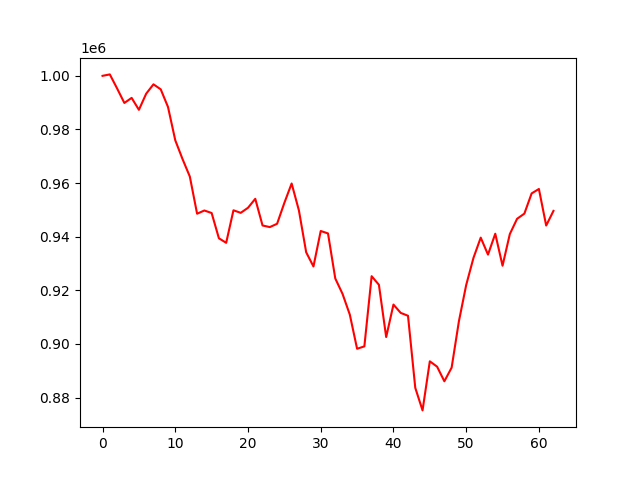

The table this chart was drawn from, first rows:
account_value, date, daily_return
1000000, 2022-01-03, 
1000534, 2022-01-04, 0.0005339
995302, 2022-01-05, -0.00523
989880, 2022-01-06, -0.005447
991774, 2022-01-07, 0.001913
987321, 2022-01-10, -0.00449
993337, 2022-01-11, 0.006092
996834, 2022-01-12, 0.003521
994966, 2022-01-13, -0.001874
988386, 2022-01-14, -0.006613
975960, 2022-01-18, -0.01257
968939, 2022-01-19, -0.007194
962442, 2022-01-20, -0.006706
948561, 2022-01-21, -0.01442
949773, 2022-01-24, 0.001277
948834, 2022-01-25, -0.0009886
939402, 2022-01-26, -0.00994
937718, 2022-01-27, -0.001793
949847, 2022-01-28, 0.01293
948897, 2022-01-31, -0.001
950783, 2022-02-01, 0.001988
954130, 2022-02-02, 0.00352
944181, 2022-02-03, -0.01043
943581, 2022-02-04, -0.0006349
944813, 2022-02-07, 0.001305
952619, 2022-02-08, 0.008262
959842, 2022-02-09, 0.007582
949806, 2022-02-10, -0.01046
934185, 2022-02-11, -0.01645
928893, 2022-02-14, -0.005665
942126, 2022-02-15, 0.01425
941217, 2022-02-16, -0.0009642
924423, 2022-02-17, -0.01784
918663, 2022-02-18, -0.006231
910929, 2022-02-22, -0.008419
898194, 2022-02-23, -0.01398
899094, 2022-02-24, 0.001002
925268, 2022-02-25, 0.02911
922060, 2022-02-28, -0.003466
902564, 2022-03-01, -0.02114
914683, 2022-03-02, 0.01343
911570, 2022-03-03, -0.003402
910510, 2022-03-04, -0.001163
883627, 2022-03-07, -0.02952
875207, 2022-03-08, -0.009529
893512, 2022-03-09, 0.02091
891524, 2022-03-10, -0.002225
886068, 2022-03-11, -0.00612
891163, 2022-03-14, 0.00575
908462, 2022-03-15, 0.01941
921955, 2022-03-16, 0.01485
932073, 2022-03-17, 0.01097
939650, 2022-03-18, 0.008129
933313, 2022-03-21, -0.006744
941109, 2022-03-22, 0.008353
929169, 2022-03-23, -0.01269
940967, 2022-03-24, 0.0127
946677, 2022-03-25, 0.006068
948603, 2022-03-28, 0.002035
956148, 2022-03-29, 0.007954
... 3 more rows
